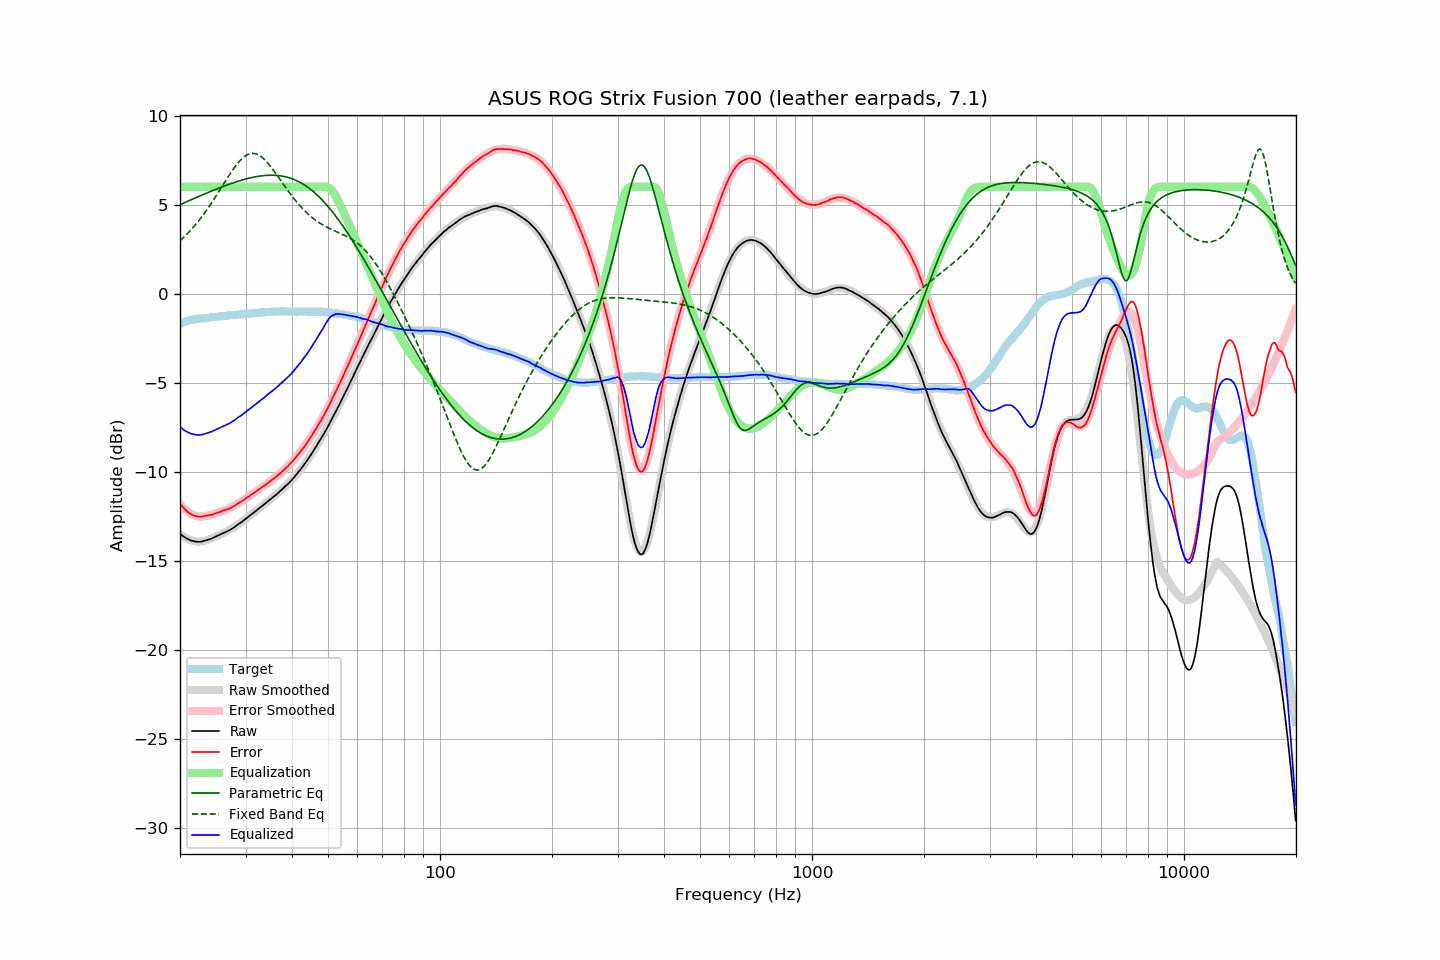

The table this chart was drawn from, first rows:
frequency, raw, error, smoothed, error_smoothed, equalization, parametric_eq, fixed_band_eq, equalized_raw, equalized_smoothed, target
20.00, -13.49, -11.78, -13.50, -11.82, 6.00, 5.00, 2.96, -7.49, -7.50, -1.70
20.20, -13.56, -11.89, -13.57, -11.92, 6.00, 5.04, 3.04, -7.56, -7.57, -1.66
20.40, -13.63, -12.00, -13.63, -12.01, 6.00, 5.08, 3.13, -7.63, -7.63, -1.62
20.61, -13.69, -12.09, -13.69, -12.10, 6.00, 5.12, 3.22, -7.69, -7.69, -1.59
20.81, -13.74, -12.18, -13.74, -12.17, 6.00, 5.16, 3.31, -7.74, -7.74, -1.55
21.02, -13.79, -12.27, -13.78, -12.24, 6.00, 5.20, 3.40, -7.79, -7.78, -1.51
21.23, -13.83, -12.33, -13.82, -12.31, 6.00, 5.24, 3.50, -7.83, -7.82, -1.49
21.44, -13.87, -12.39, -13.85, -12.36, 6.00, 5.28, 3.60, -7.87, -7.85, -1.47
21.66, -13.89, -12.43, -13.88, -12.41, 6.00, 5.32, 3.70, -7.89, -7.88, -1.45
21.87, -13.91, -12.46, -13.90, -12.45, 6.00, 5.35, 3.80, -7.91, -7.90, -1.44
22.09, -13.93, -12.50, -13.91, -12.48, 6.00, 5.39, 3.91, -7.93, -7.91, -1.43
22.31, -13.93, -12.51, -13.92, -12.51, 6.00, 5.43, 4.02, -7.93, -7.92, -1.42
22.54, -13.94, -12.53, -13.92, -12.52, 6.00, 5.47, 4.13, -7.94, -7.92, -1.41
22.76, -13.93, -12.53, -13.91, -12.52, 6.00, 5.51, 4.25, -7.93, -7.91, -1.40
22.99, -13.91, -12.51, -13.90, -12.52, 6.00, 5.55, 4.37, -7.91, -7.90, -1.40
23.22, -13.88, -12.49, -13.88, -12.51, 6.00, 5.59, 4.49, -7.88, -7.88, -1.39
23.45, -13.86, -12.48, -13.86, -12.49, 6.00, 5.63, 4.62, -7.86, -7.86, -1.38
23.69, -13.83, -12.46, -13.83, -12.47, 6.00, 5.66, 4.74, -7.83, -7.83, -1.37
23.92, -13.80, -12.44, -13.80, -12.45, 6.00, 5.70, 4.88, -7.80, -7.80, -1.36
24.16, -13.77, -12.43, -13.77, -12.43, 6.00, 5.74, 5.01, -7.77, -7.77, -1.34
24.40, -13.74, -12.42, -13.73, -12.40, 6.00, 5.77, 5.14, -7.74, -7.73, -1.32
24.65, -13.69, -12.37, -13.69, -12.37, 6.00, 5.81, 5.28, -7.69, -7.69, -1.32
24.89, -13.65, -12.34, -13.65, -12.34, 6.00, 5.85, 5.42, -7.65, -7.65, -1.31
25.14, -13.61, -12.31, -13.61, -12.31, 6.00, 5.88, 5.56, -7.61, -7.61, -1.30
25.39, -13.57, -12.28, -13.57, -12.28, 6.00, 5.92, 5.71, -7.57, -7.57, -1.29
25.65, -13.53, -12.26, -13.53, -12.26, 6.00, 5.95, 5.85, -7.53, -7.53, -1.27
25.91, -13.48, -12.21, -13.49, -12.22, 6.00, 5.99, 5.99, -7.48, -7.49, -1.27
26.16, -13.44, -12.17, -13.45, -12.19, 6.00, 6.02, 6.14, -7.44, -7.45, -1.26
26.43, -13.40, -12.14, -13.40, -12.15, 6.00, 6.06, 6.28, -7.40, -7.40, -1.25
26.69, -13.36, -12.11, -13.35, -12.11, 6.00, 6.09, 6.43, -7.36, -7.35, -1.24
26.96, -13.32, -12.09, -13.31, -12.07, 6.00, 6.12, 6.57, -7.32, -7.31, -1.22
27.23, -13.27, -12.05, -13.25, -12.03, 6.00, 6.15, 6.71, -7.27, -7.25, -1.22
27.50, -13.22, -12.01, -13.20, -11.99, 6.00, 6.19, 6.84, -7.22, -7.20, -1.21
27.77, -13.16, -11.95, -13.15, -11.95, 6.00, 6.22, 6.97, -7.16, -7.15, -1.21
28.05, -13.10, -11.91, -13.09, -11.90, 6.00, 6.25, 7.10, -7.10, -7.09, -1.19
28.33, -13.03, -11.84, -13.03, -11.85, 6.00, 6.28, 7.22, -7.03, -7.03, -1.19
28.62, -12.96, -11.78, -12.97, -11.79, 6.00, 6.31, 7.33, -6.96, -6.97, -1.18
28.90, -12.90, -11.73, -12.91, -11.74, 6.00, 6.33, 7.44, -6.90, -6.91, -1.17
29.19, -12.85, -11.68, -12.84, -11.68, 6.00, 6.36, 7.53, -6.85, -6.84, -1.17
29.48, -12.78, -11.63, -12.77, -11.62, 6.00, 6.39, 7.62, -6.78, -6.77, -1.14
29.78, -12.71, -11.57, -12.70, -11.56, 6.00, 6.41, 7.69, -6.71, -6.70, -1.14
30.08, -12.63, -11.49, -12.63, -11.50, 6.00, 6.44, 7.75, -6.63, -6.63, -1.13
30.38, -12.56, -11.42, -12.57, -11.44, 6.00, 6.46, 7.80, -6.56, -6.57, -1.13
30.68, -12.50, -11.38, -12.50, -11.37, 6.00, 6.48, 7.84, -6.50, -6.50, -1.12
30.99, -12.43, -11.31, -12.43, -11.31, 6.00, 6.50, 7.86, -6.43, -6.43, -1.12
31.30, -12.36, -11.25, -12.36, -11.25, 6.00, 6.52, 7.87, -6.36, -6.36, -1.11
31.61, -12.29, -11.19, -12.29, -11.19, 6.00, 6.54, 7.87, -6.29, -6.29, -1.10
31.93, -12.22, -11.13, -12.22, -11.13, 6.00, 6.56, 7.85, -6.22, -6.22, -1.09
32.24, -12.15, -11.05, -12.14, -11.06, 6.00, 6.58, 7.82, -6.15, -6.14, -1.09
32.57, -12.07, -10.99, -12.07, -11.00, 6.00, 6.59, 7.78, -6.07, -6.07, -1.07
32.89, -12.00, -10.93, -12.00, -10.94, 6.00, 6.60, 7.72, -6.00, -6.00, -1.06
33.22, -11.94, -10.88, -11.93, -10.87, 6.00, 6.62, 7.65, -5.94, -5.93, -1.06
33.55, -11.87, -10.82, -11.86, -10.81, 6.00, 6.63, 7.58, -5.87, -5.86, -1.05
33.89, -11.79, -10.75, -11.79, -10.75, 6.00, 6.63, 7.49, -5.79, -5.79, -1.04
34.23, -11.71, -10.68, -11.71, -10.68, 6.00, 6.64, 7.39, -5.71, -5.71, -1.03
34.57, -11.64, -10.61, -11.64, -10.61, 6.00, 6.65, 7.29, -5.64, -5.64, -1.02
34.92, -11.57, -10.54, -11.57, -10.55, 6.00, 6.65, 7.18, -5.57, -5.57, -1.02
35.27, -11.49, -10.47, -11.49, -10.48, 6.00, 6.65, 7.06, -5.49, -5.49, -1.02
35.62, -11.42, -10.41, -11.42, -10.41, 6.00, 6.65, 6.94, -5.42, -5.42, -1.01
35.97, -11.35, -10.34, -11.34, -10.34, 6.00, 6.64, 6.82, -5.35, -5.34, -1.01
... 635 more rows
